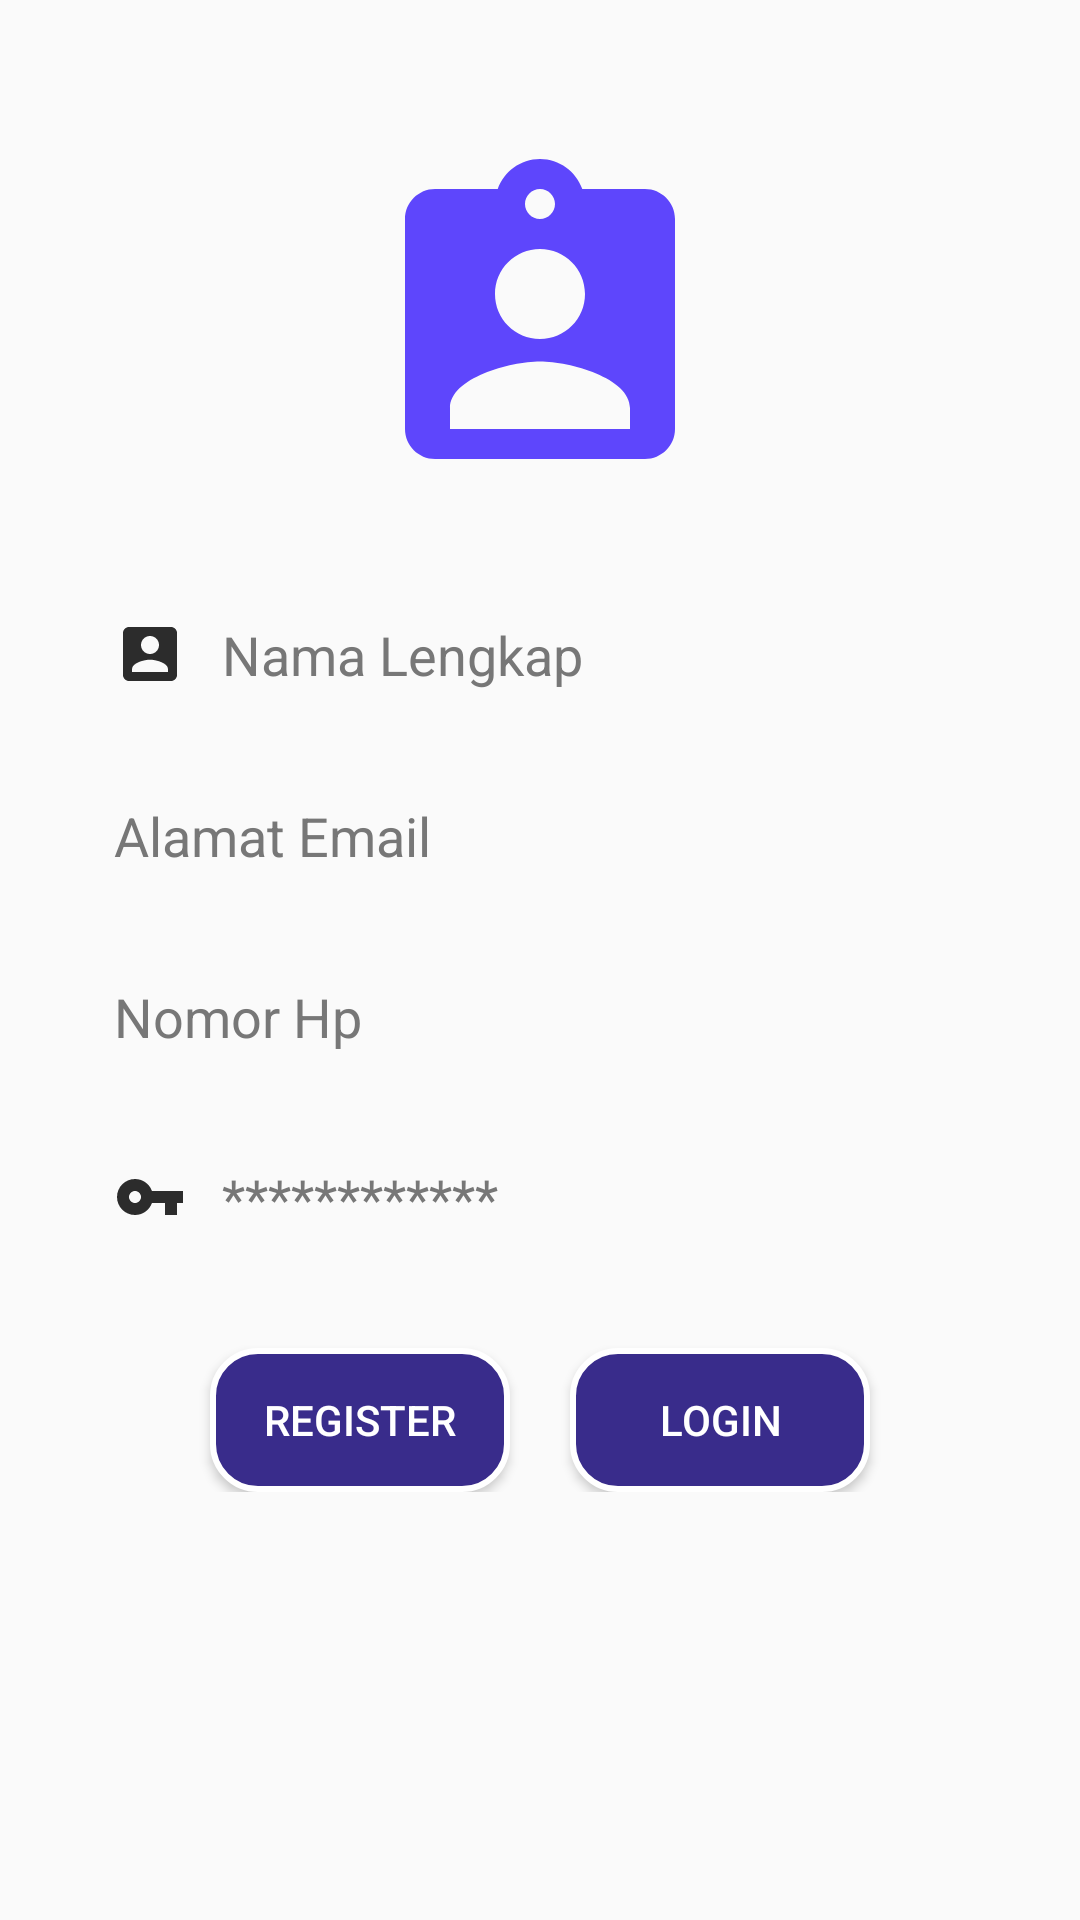

Layout XML and referenced resources for this Android screen:
<!-- AndroidManifest.xml: activity theme AppTheme -->
<!-- res/layout/activity_register.xml -->
<?xml version="1.0" encoding="utf-8"?>
<LinearLayout
    xmlns:android="http://schemas.android.com/apk/res/android" android:layout_width="match_parent"
    android:layout_height="match_parent">
    <ScrollView
        android:layout_width="match_parent"
        android:layout_height="match_parent"
        >
        <LinearLayout
            android:layout_width="match_parent"
            android:layout_height="match_parent"
            android:orientation="vertical"
            android:paddingLeft="20dp"
            android:paddingRight="20dp"
            >
            <ImageView
                android:layout_width="240dp"
                android:layout_height="120dp"
                android:layout_gravity="center_horizontal"
                android:layout_marginTop="48dp"
                android:layout_marginBottom="10dp"
                android:src="@drawable/ic_assignment_ind_black_128dp"
                />
            <EditText
                android:id="@+id/tx_register_name"
                android:layout_width="match_parent"
                android:layout_height="wrap_content"
                android:inputType="textPersonName"
                android:ems="10"
                android:background="@color/transparant"
                android:drawablePadding="12dp"
                android:padding="18dp"
                android:hint="Nama Lengkap"
                android:textColorHint="#777"
                android:layout_marginTop="10dp"
                android:drawableLeft="@drawable/ic_account_box_gray_24dp"
                />

            <EditText
                android:id="@+id/tx_register_email"
                android:layout_width="match_parent"
                android:layout_height="wrap_content"
                android:inputType="textEmailAddress"
                android:ems="10"
                android:background="@color/transparant"
                android:drawablePadding="12dp"
                android:padding="18dp"
                android:hint="Alamat Email"
                android:textColorHint="#777"
                android:drawableLeft="@drawable/ic_email_black_24dp"
                />

            <EditText
                android:id="@+id/tx_register_hp"
                android:layout_width="match_parent"
                android:layout_height="wrap_content"
                android:inputType="phone"
                android:ems="10"
                android:background="@color/transparant"
                android:drawablePadding="12dp"
                android:padding="18dp"
                android:hint="Nomor Hp"
                android:textColorHint="#777"
                android:drawableLeft="@drawable/ic_local_phone_black_24dp"
                />

            <EditText
                android:id="@+id/tx_register_password"
                android:layout_width="match_parent"
                android:layout_height="wrap_content"
                android:inputType="textPassword"
                android:ems="10"
                android:background="@color/transparant"
                android:drawablePadding="12dp"
                android:padding="18dp"
                android:hint="************"
                android:textColorHint="#777"
                android:drawableLeft="@drawable/ic_vpn_key_gray_24dp"
                />

            <LinearLayout
                android:layout_gravity="center_horizontal"
                android:orientation="horizontal"
                android:layout_width="240dp"
                android:layout_height="wrap_content">
                <Button
                    android:id="@+id/btn_register_proc"
                    android:layout_width="100dp"
                    android:layout_height="wrap_content"
                    android:text="Register"
                    android:padding="10dp"
                    android:layout_marginLeft="10dp"
                    android:layout_marginRight="10dp"
                    android:layout_marginTop="20dp"
                    android:textColor="#fff"
                    android:background="@drawable/background_button_login"
                    />
                <Button
                    android:id="@+id/btn_register_login"
                    android:layout_width="100dp"
                    android:layout_height="wrap_content"
                    android:text="Login"
                    android:padding="10dp"
                    android:layout_marginLeft="10dp"
                    android:layout_marginRight="10dp"
                    android:layout_marginTop="20dp"
                    android:textColor="#fff"
                    android:background="@drawable/background_button_login"
                    />

            </LinearLayout>
        </LinearLayout>

    </ScrollView>

</LinearLayout>
<!-- resources referenced by this layout -->
<resources>
  <color name="transparant">#00000000</color>
  <!-- drawable background_button_login (drawable) -->
  <?xml version="1.0" encoding="utf-8"?>
  <shape
      xmlns:android="http://schemas.android.com/apk/res/android">
      <stroke
          android:width="2dp"
          android:color="#ffffff"/>
      <corners
          android:radius="15dp">
  
      </corners>
      <padding
          android:left="2dp"
          android:right="2dp"
          android:top="2dp"
          android:bottom="2dp"/>
      <solid android:color="@color/colorPrimaryDark"/>
  </shape>
  <!-- drawable ic_account_box_gray_24dp (drawable) -->
  <vector android:height="24dp" android:tint="#2C2C2C"
      android:viewportHeight="24.0" android:viewportWidth="24.0"
      android:width="24dp" xmlns:android="http://schemas.android.com/apk/res/android">
      <path android:fillColor="#FF000000" android:pathData="M3,5v14c0,1.1 0.89,2 2,2h14c1.1,0 2,-0.9 2,-2L21,5c0,-1.1 -0.9,-2 -2,-2L5,3c-1.11,0 -2,0.9 -2,2zM15,9c0,1.66 -1.34,3 -3,3s-3,-1.34 -3,-3 1.34,-3 3,-3 3,1.34 3,3zM6,17c0,-2 4,-3.1 6,-3.1s6,1.1 6,3.1v1L6,18v-1z"/>
  </vector>
  <!-- drawable ic_assignment_ind_black_128dp (drawable) -->
  <vector android:height="128dp" android:tint="#5E46FC"
      android:viewportHeight="24.0" android:viewportWidth="24.0"
      android:width="128dp" xmlns:android="http://schemas.android.com/apk/res/android">
      <path android:fillColor="#FF000000" android:pathData="M19,3h-4.18C14.4,1.84 13.3,1 12,1c-1.3,0 -2.4,0.84 -2.82,2L5,3c-1.1,0 -2,0.9 -2,2v14c0,1.1 0.9,2 2,2h14c1.1,0 2,-0.9 2,-2L21,5c0,-1.1 -0.9,-2 -2,-2zM12,3c0.55,0 1,0.45 1,1s-0.45,1 -1,1 -1,-0.45 -1,-1 0.45,-1 1,-1zM12,7c1.66,0 3,1.34 3,3s-1.34,3 -3,3 -3,-1.34 -3,-3 1.34,-3 3,-3zM18,19L6,19v-1.4c0,-2 4,-3.1 6,-3.1s6,1.1 6,3.1L18,19z"/>
  </vector>
  <!-- drawable ic_vpn_key_gray_24dp (drawable) -->
  <vector android:height="24dp" android:tint="#2C2C2C"
      android:viewportHeight="24.0" android:viewportWidth="24.0"
      android:width="24dp" xmlns:android="http://schemas.android.com/apk/res/android">
      <path android:fillColor="#FF000000" android:pathData="M12.65,10C11.83,7.67 9.61,6 7,6c-3.31,0 -6,2.69 -6,6s2.69,6 6,6c2.61,0 4.83,-1.67 5.65,-4H17v4h4v-4h2v-4H12.65zM7,14c-1.1,0 -2,-0.9 -2,-2s0.9,-2 2,-2 2,0.9 2,2 -0.9,2 -2,2z"/>
  </vector>
  <style name="AppTheme" parent="Theme.AppCompat.Light.DarkActionBar">
          
          <item name="colorPrimary">@color/colorPrimary</item>
          <item name="colorPrimaryDark">@color/colorPrimaryDark</item>
          <item name="colorAccent">@color/colorAccent</item>
      </style>
  <color name="colorPrimaryDark">#392C8B</color>
  <color name="colorPrimary">#5E46FC</color>
  <color name="colorAccent">#D81B60</color>
</resources>
